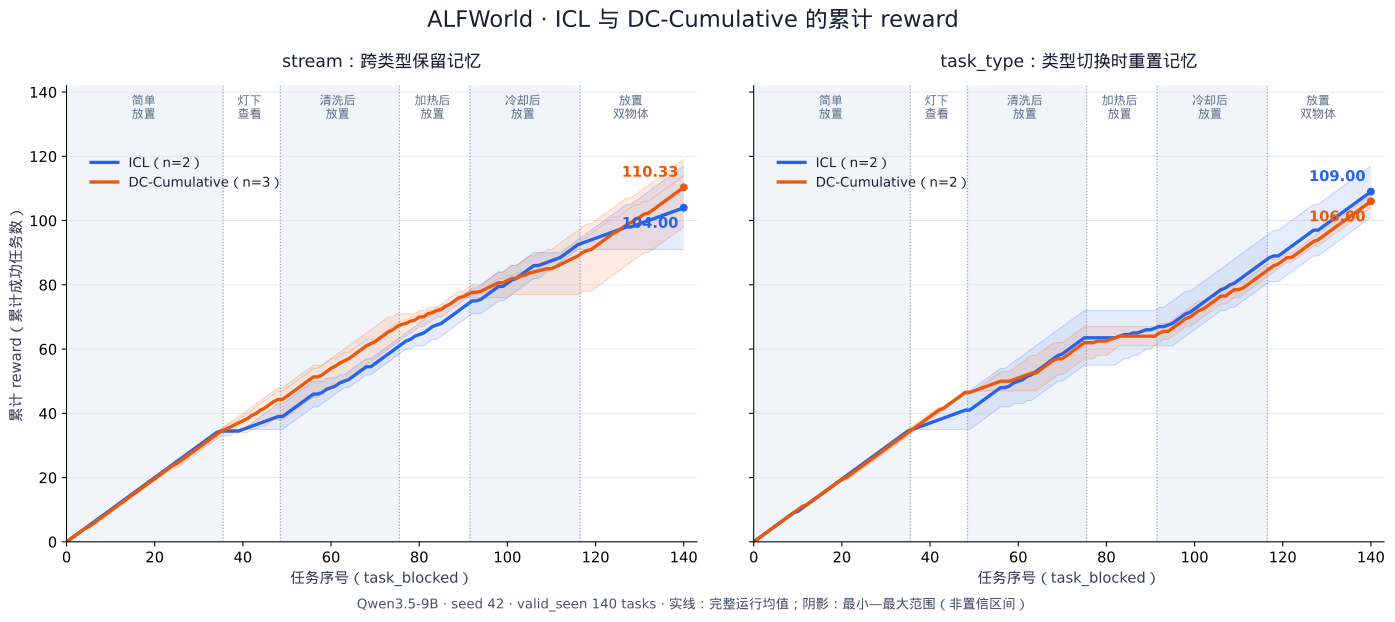

The table this chart was drawn from, first rows:
run, method, memory_scope, repeat, seed, task_index, episode_id, task_type, reward, cumulative_reward, success, curator_accepted
icl-stream-1, icl, stream, 1, 42, 1, pick_and_place_simple-CreditCard-None-Ar…, pick_and_place_simple, 1.0, 1.0, True, 
icl-stream-1, icl, stream, 1, 42, 2, pick_and_place_simple-Knife-None-SideTab…, pick_and_place_simple, 1.0, 2.0, True, 
icl-stream-1, icl, stream, 1, 42, 3, pick_and_place_simple-Candle-None-Toilet…, pick_and_place_simple, 1.0, 3.0, True, 
icl-stream-1, icl, stream, 1, 42, 4, pick_and_place_simple-RemoteControl-None…, pick_and_place_simple, 1.0, 4.0, True, 
icl-stream-1, icl, stream, 1, 42, 5, pick_and_place_simple-Tomato-None-Microw…, pick_and_place_simple, 1.0, 5.0, True, 
icl-stream-1, icl, stream, 1, 42, 6, pick_and_place_simple-SoapBottle-None-Ca…, pick_and_place_simple, 1.0, 6.0, True, 
icl-stream-1, icl, stream, 1, 42, 7, pick_and_place_simple-ToiletPaper-None-T…, pick_and_place_simple, 1.0, 7.0, True, 
icl-stream-1, icl, stream, 1, 42, 8, pick_and_place_simple-Newspaper-None-Sof…, pick_and_place_simple, 1.0, 8.0, True, 
icl-stream-1, icl, stream, 1, 42, 9, pick_and_place_simple-SprayBottle-None-T…, pick_and_place_simple, 1.0, 9.0, True, 
icl-stream-1, icl, stream, 1, 42, 10, pick_and_place_simple-SprayBottle-None-C…, pick_and_place_simple, 0.0, 9.0, False, 
icl-stream-1, icl, stream, 1, 42, 11, pick_and_place_simple-Mug-None-SideTable…, pick_and_place_simple, 1.0, 10.0, True, 
icl-stream-1, icl, stream, 1, 42, 12, pick_and_place_simple-CreditCard-None-Dr…, pick_and_place_simple, 1.0, 11.0, True, 
icl-stream-1, icl, stream, 1, 42, 13, pick_and_place_simple-Egg-None-Microwave…, pick_and_place_simple, 0.0, 11.0, False, 
icl-stream-1, icl, stream, 1, 42, 14, pick_and_place_simple-SprayBottle-None-T…, pick_and_place_simple, 1.0, 12.0, True, 
icl-stream-1, icl, stream, 1, 42, 15, pick_and_place_simple-CellPhone-None-Bed…, pick_and_place_simple, 1.0, 13.0, True, 
icl-stream-1, icl, stream, 1, 42, 16, pick_and_place_simple-RemoteControl-None…, pick_and_place_simple, 1.0, 14.0, True, 
icl-stream-1, icl, stream, 1, 42, 17, pick_and_place_simple-ToiletPaper-None-T…, pick_and_place_simple, 1.0, 15.0, True, 
icl-stream-1, icl, stream, 1, 42, 18, pick_and_place_simple-Candle-None-Toilet…, pick_and_place_simple, 1.0, 16.0, True, 
icl-stream-1, icl, stream, 1, 42, 19, pick_and_place_simple-SprayBottle-None-G…, pick_and_place_simple, 1.0, 17.0, True, 
icl-stream-1, icl, stream, 1, 42, 20, pick_and_place_simple-Book-None-SideTabl…, pick_and_place_simple, 1.0, 18.0, True, 
icl-stream-1, icl, stream, 1, 42, 21, pick_and_place_simple-Watch-None-SideTab…, pick_and_place_simple, 1.0, 19.0, True, 
icl-stream-1, icl, stream, 1, 42, 22, pick_and_place_simple-Mug-None-Dresser-3…, pick_and_place_simple, 1.0, 20.0, True, 
icl-stream-1, icl, stream, 1, 42, 23, pick_and_place_simple-Pencil-None-Dresse…, pick_and_place_simple, 1.0, 21.0, True, 
icl-stream-1, icl, stream, 1, 42, 24, pick_and_place_simple-Bowl-None-CoffeeTa…, pick_and_place_simple, 1.0, 22.0, True, 
icl-stream-1, icl, stream, 1, 42, 25, pick_and_place_simple-Vase-None-CoffeeTa…, pick_and_place_simple, 1.0, 23.0, True, 
icl-stream-1, icl, stream, 1, 42, 26, pick_and_place_simple-TissueBox-None-Toi…, pick_and_place_simple, 1.0, 24.0, True, 
icl-stream-1, icl, stream, 1, 42, 27, pick_and_place_simple-SoapBar-None-Cart-…, pick_and_place_simple, 1.0, 25.0, True, 
icl-stream-1, icl, stream, 1, 42, 28, pick_and_place_simple-Box-None-Dresser-2…, pick_and_place_simple, 1.0, 26.0, True, 
icl-stream-1, icl, stream, 1, 42, 29, pick_and_place_simple-SoapBottle-None-Co…, pick_and_place_simple, 1.0, 27.0, True, 
icl-stream-1, icl, stream, 1, 42, 30, pick_and_place_simple-Candle-None-Cart-4…, pick_and_place_simple, 1.0, 28.0, True, 
icl-stream-1, icl, stream, 1, 42, 31, pick_and_place_simple-WineBottle-None-Sh…, pick_and_place_simple, 1.0, 29.0, True, 
icl-stream-1, icl, stream, 1, 42, 32, pick_and_place_simple-Mug-None-SideTable…, pick_and_place_simple, 1.0, 30.0, True, 
icl-stream-1, icl, stream, 1, 42, 33, pick_and_place_simple-Pencil-None-Desk-3…, pick_and_place_simple, 1.0, 31.0, True, 
icl-stream-1, icl, stream, 1, 42, 34, pick_and_place_simple-Book-None-Sofa-229…, pick_and_place_simple, 1.0, 32.0, True, 
icl-stream-1, icl, stream, 1, 42, 35, pick_and_place_simple-CellPhone-None-Arm…, pick_and_place_simple, 1.0, 33.0, True, 
icl-stream-1, icl, stream, 1, 42, 36, look_at_obj_in_light-Statue-None-DeskLam…, look_at_obj_in_light, 1.0, 34.0, True, 
icl-stream-1, icl, stream, 1, 42, 37, look_at_obj_in_light-Laptop-None-DeskLam…, look_at_obj_in_light, 1.0, 35.0, True, 
icl-stream-1, icl, stream, 1, 42, 38, look_at_obj_in_light-KeyChain-None-DeskL…, look_at_obj_in_light, 1.0, 36.0, True, 
icl-stream-1, icl, stream, 1, 42, 39, look_at_obj_in_light-Pillow-None-DeskLam…, look_at_obj_in_light, 0.0, 36.0, False, 
icl-stream-1, icl, stream, 1, 42, 40, look_at_obj_in_light-CD-None-DeskLamp-32…, look_at_obj_in_light, 0.0, 36.0, False, 
icl-stream-1, icl, stream, 1, 42, 41, look_at_obj_in_light-Pillow-None-DeskLam…, look_at_obj_in_light, 0.0, 36.0, False, 
icl-stream-1, icl, stream, 1, 42, 42, look_at_obj_in_light-AlarmClock-None-Des…, look_at_obj_in_light, 1.0, 37.0, True, 
icl-stream-1, icl, stream, 1, 42, 43, look_at_obj_in_light-Bowl-None-DeskLamp-…, look_at_obj_in_light, 0.0, 37.0, False, 
icl-stream-1, icl, stream, 1, 42, 44, look_at_obj_in_light-Vase-None-DeskLamp-…, look_at_obj_in_light, 1.0, 38.0, True, 
icl-stream-1, icl, stream, 1, 42, 45, look_at_obj_in_light-Box-None-DeskLamp-2…, look_at_obj_in_light, 0.0, 38.0, False, 
icl-stream-1, icl, stream, 1, 42, 46, look_at_obj_in_light-Bowl-None-DeskLamp-…, look_at_obj_in_light, 1.0, 39.0, True, 
icl-stream-1, icl, stream, 1, 42, 47, look_at_obj_in_light-CD-None-DeskLamp-30…, look_at_obj_in_light, 0.0, 39.0, False, 
icl-stream-1, icl, stream, 1, 42, 48, look_at_obj_in_light-CD-None-DeskLamp-31…, look_at_obj_in_light, 0.0, 39.0, False, 
icl-stream-1, icl, stream, 1, 42, 49, pick_clean_then_place_in_recep-Cloth-Non…, pick_clean_then_place_in_recep, 0.0, 39.0, False, 
icl-stream-1, icl, stream, 1, 42, 50, pick_clean_then_place_in_recep-Mug-None-…, pick_clean_then_place_in_recep, 1.0, 40.0, True, 
icl-stream-1, icl, stream, 1, 42, 51, pick_clean_then_place_in_recep-DishSpong…, pick_clean_then_place_in_recep, 1.0, 41.0, True, 
icl-stream-1, icl, stream, 1, 42, 52, pick_clean_then_place_in_recep-Plate-Non…, pick_clean_then_place_in_recep, 1.0, 42.0, True, 
icl-stream-1, icl, stream, 1, 42, 53, pick_clean_then_place_in_recep-DishSpong…, pick_clean_then_place_in_recep, 1.0, 43.0, True, 
icl-stream-1, icl, stream, 1, 42, 54, pick_clean_then_place_in_recep-Plate-Non…, pick_clean_then_place_in_recep, 1.0, 44.0, True, 
icl-stream-1, icl, stream, 1, 42, 55, pick_clean_then_place_in_recep-Ladle-Non…, pick_clean_then_place_in_recep, 1.0, 45.0, True, 
icl-stream-1, icl, stream, 1, 42, 56, pick_clean_then_place_in_recep-SoapBar-N…, pick_clean_then_place_in_recep, 1.0, 46.0, True, 
icl-stream-1, icl, stream, 1, 42, 57, pick_clean_then_place_in_recep-Ladle-Non…, pick_clean_then_place_in_recep, 0.0, 46.0, False, 
icl-stream-1, icl, stream, 1, 42, 58, pick_clean_then_place_in_recep-ButterKni…, pick_clean_then_place_in_recep, 1.0, 47.0, True, 
icl-stream-1, icl, stream, 1, 42, 59, pick_clean_then_place_in_recep-SoapBar-N…, pick_clean_then_place_in_recep, 1.0, 48.0, True, 
icl-stream-1, icl, stream, 1, 42, 60, pick_clean_then_place_in_recep-Fork-None…, pick_clean_then_place_in_recep, 1.0, 49.0, True, 
... 1,273 more rows
